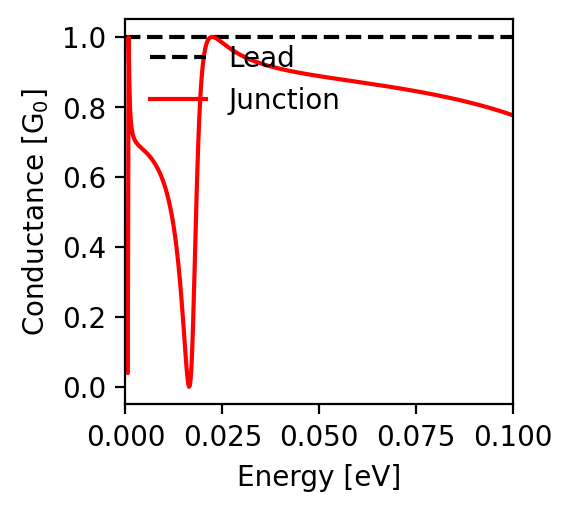

The data file committed next to this chart (first rows):
energy; conductance
-0.1; 0.776
-0.0998; 0.777
-0.0996; 0.778
-0.0994; 0.778
-0.0992; 0.779
-0.099; 0.78
-0.0988; 0.781
-0.0986; 0.781
-0.0984; 0.782
-0.0982; 0.783
-0.098; 0.784
-0.0978; 0.784
-0.0976; 0.785
-0.0974; 0.786
-0.0972; 0.786
-0.097; 0.787
-0.0968; 0.788
-0.0966; 0.789
-0.0964; 0.789
-0.0962; 0.79
-0.096; 0.791
-0.0958; 0.791
-0.0956; 0.792
-0.0954; 0.793
-0.0952; 0.793
-0.095; 0.794
-0.0948; 0.795
-0.0946; 0.795
-0.0944; 0.796
-0.0942; 0.797
-0.094; 0.797
-0.0938; 0.798
-0.0936; 0.798
-0.0934; 0.799
-0.0932; 0.8
-0.093; 0.8
-0.0928; 0.801
-0.0926; 0.802
-0.0924; 0.802
-0.0922; 0.803
-0.092; 0.803
-0.0918; 0.804
-0.0916; 0.805
-0.0914; 0.805
-0.0912; 0.806
-0.091; 0.806
-0.0908; 0.807
-0.0906; 0.808
-0.0904; 0.808
-0.0902; 0.809
-0.09; 0.809
-0.0898; 0.81
-0.0896; 0.81
-0.0894; 0.811
-0.0892; 0.812
-0.089; 0.812
-0.0888; 0.813
-0.0886; 0.813
-0.0884; 0.814
-0.0882; 0.814
... 941 more rows
